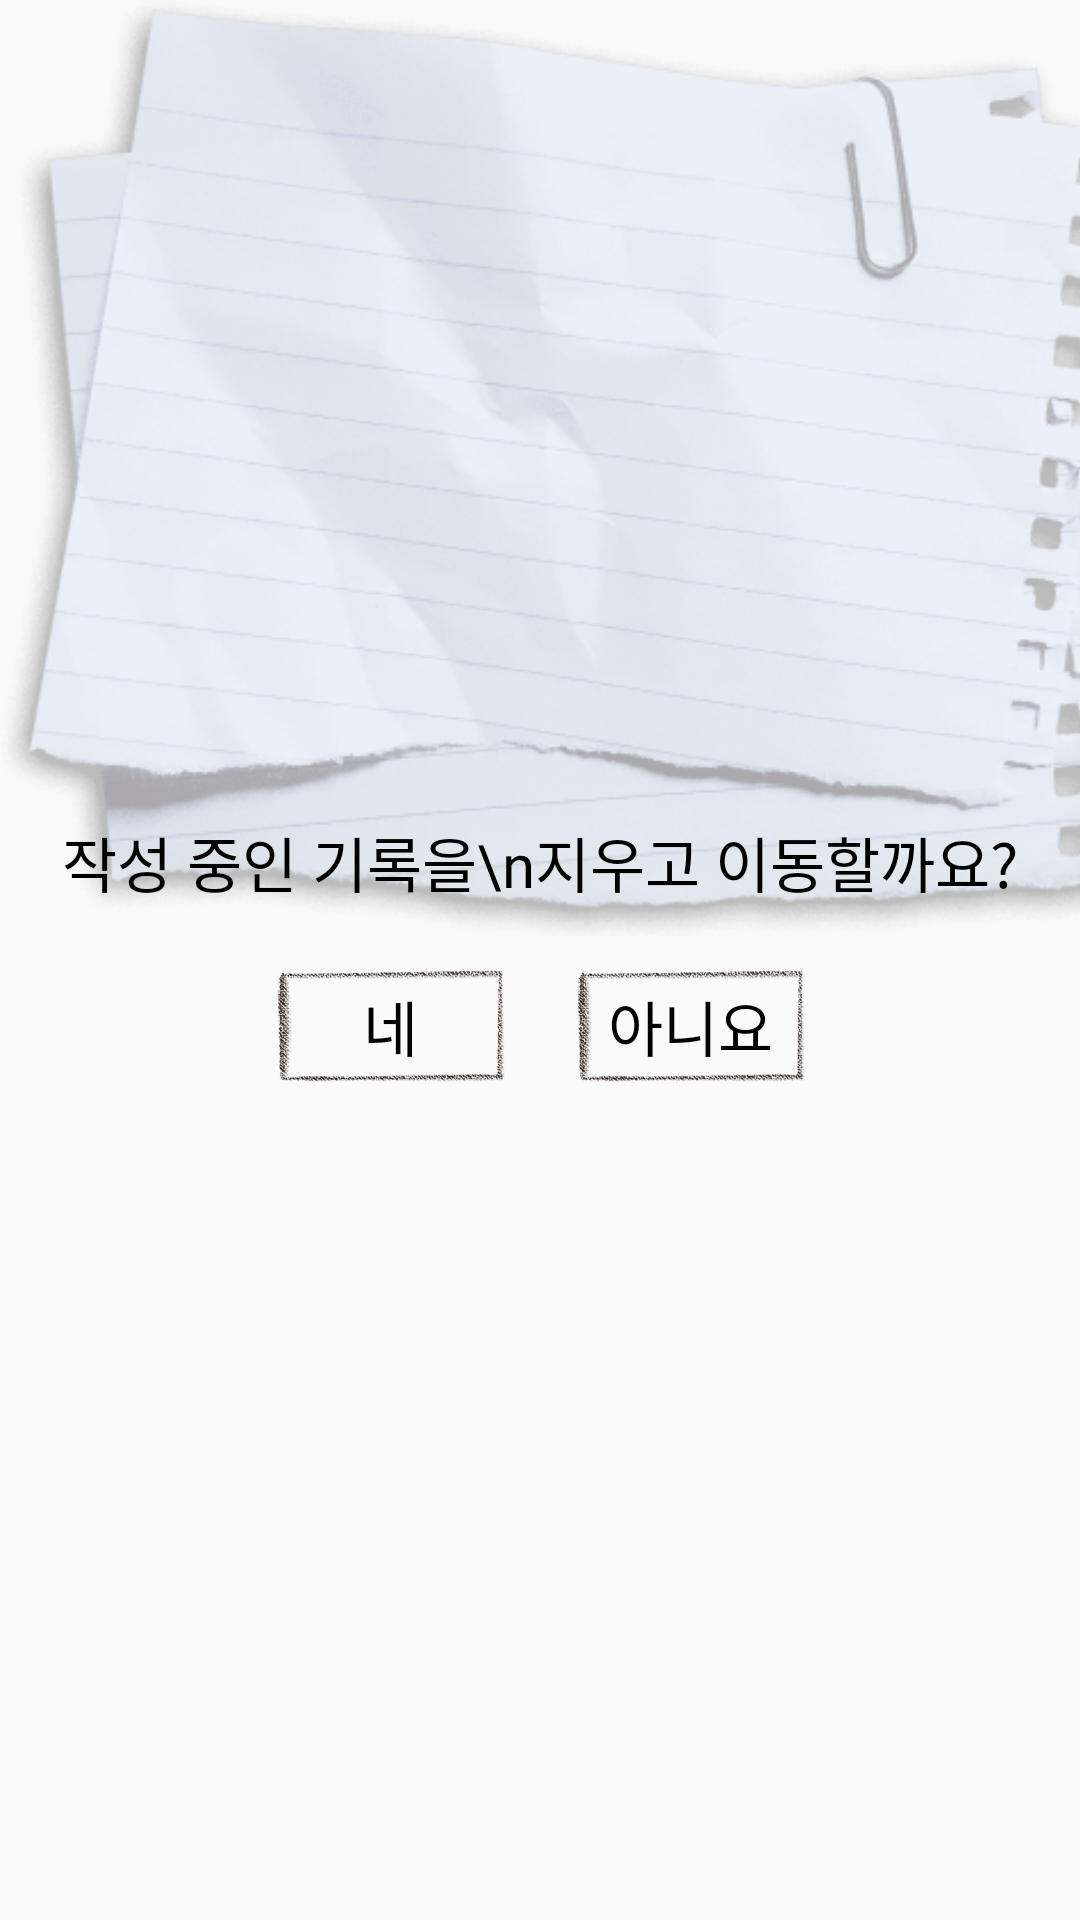

The Android layout XML behind this screen, and the referenced resources:
<!-- AndroidManifest.xml: application theme Theme.Once -->
<!-- res/layout/page_back_warning.xml -->
<?xml version="1.0" encoding="utf-8"?>
<LinearLayout xmlns:android="http://schemas.android.com/apk/res/android"
    android:layout_width="match_parent"
    android:layout_height="wrap_content"
    android:gravity="center"
    android:textAppearance="@style/TextStyle"
    android:background="@drawable/dialog_background_fit"
    android:orientation="vertical">

    <TextView
        android:layout_width="wrap_content"
        android:layout_height="wrap_content"
        android:fontFamily="@font/font_lee"
        android:text="작성 중인 기록을\n지우고 이동할까요?"
        android:textColor="@color/black"
        android:textSize="20sp" />

    <LinearLayout
        android:layout_width="wrap_content"
        android:layout_height="wrap_content"
        android:paddingTop="15dp"
        android:orientation="horizontal">

        <Button
            android:id="@+id/yesBackBtn"
            android:layout_width="wrap_content"
            android:layout_height="wrap_content"
            android:background="@drawable/button_border"
            android:fontFamily="@font/font_lee"
            android:scaleX="0.8"
            android:scaleY="0.8"
            android:text="네"
            android:textColor="@color/black"
            android:textSize="25sp" />

        <Button
            android:id="@+id/noBackBtn"
            android:layout_width="wrap_content"
            android:layout_height="wrap_content"
            android:background="@drawable/button_border"
            android:fontFamily="@font/font_lee"
            android:scaleX="0.8"
            android:scaleY="0.8"
            android:text="아니요"
            android:textColor="@color/black"
            android:textSize="25sp" />
    </LinearLayout>

</LinearLayout>
<!-- resources referenced by this layout -->
<resources>
  <!-- drawable button_border (drawable) -->
  <?xml version="1.0" encoding="utf-8"?>
  <layer-list xmlns:android="http://schemas.android.com/apk/res/android">
      <item
          android:drawable="@drawable/rectangle_button"
          android:width="100dp"
          android:height="50dp" />
  </layer-list>
  <!-- drawable dialog_background_fit (drawable) -->
  <?xml version="1.0" encoding="utf-8"?>
  <layer-list xmlns:android="http://schemas.android.com/apk/res/android">
      <item
          android:drawable="@drawable/dialog_background"
          android:width="380dp"
          android:height="312dp"/>
  </layer-list>
  <style name="TextStyle" parent="@android:style/TextAppearance">
          <item name="android:textSize">20sp</item>
          <item name="android:textColor">#000000</item>
      </style>
  <style name="Theme.Once" parent="Theme.AppCompat.Light.NoActionBar">
          
          <item name="colorPrimary">#FFB9CB</item>
          <item name="colorPrimaryVariant">#8A7267</item>
          <item name="colorOnPrimary">@color/white</item>
          
          <item name="colorSecondary">@color/teal_200</item>
          <item name="colorSecondaryVariant">@color/teal_700</item>
          <item name="colorOnSecondary">@color/black</item>
          
          <item name="android:statusBarColor">?attr/colorPrimaryVariant</item>
          
      </style>
  <!-- drawable rectangle_button: png bitmap (drawable, 40133 bytes) -->
  <!-- drawable dialog_background: png bitmap (drawable, 178772 bytes) -->
  <!-- not gathered from this repository: default colours our renderer supplied (Android Studio template values) -->
  <color name="teal_200">#FF03DAC5</color>
  <color name="teal_700">#FF018786</color>
  <color name="black">#FF000000</color>
  <color name="white">#FFFFFFFF</color>
</resources>
